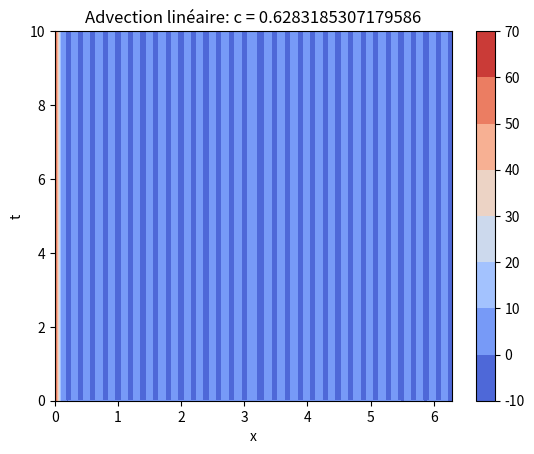

This chart was generated by the following Python code:
import numpy as np
import matplotlib.pyplot as plt

from matplotlib.pyplot import cm 

c = (2 * np.pi) / 10 

mu = (2 * np.pi) / 5 
sigma = (2 * np.pi) / 10

x0 = 0 
xN = 2 * np.pi
Nx = 64
dx = (xN - x0) / Nx 

# wave numbers mesh (-N/2,...,N/2-1)
k = np.arange(-Nx/2, Nx/2, 1) 

x = np.linspace(start=x0, stop=xN, num=Nx) 

t0 = 0
tN = 10
dt = 0.001
Nt = int((tN - t0) / dt)

t = np.linspace(start=t0, stop=tN, num=Nt)

# solution mesh in real space
u = np.ones((Nx, Nt))
# solution mesh in fourier space
u_hat = np.ones((Nx, Nt), dtype="complex")

# initial condition
u0 = np.exp(-((x - mu) ** 2) / (2 * (sigma ** 2)))

# fourier transform of initial condition
u0_hat = (1 / Nx) * np.fft.fftshift(np.fft.fft(u0))

# set initial condition in real and fourier mesh 
u[:,0] = u0
u_hat[:,0] = u0_hat

# forward euler
for j in range(0, Nt-1):
  # compute solution in Fourier space through a finite difference method
  u_hat[:,j+1] = u[:,j] - dt * c * 1j * k * u_hat[:,j]
  # go back in real space 
  u[:,j] = np.real(Nx * np.fft.ifft(np.fft.ifftshift(u_hat[:,j])))
  
fig, ax = plt.subplots()

# get meshgrid
xx, tt = np.meshgrid(x, t)
# plot contour, get colorbar
# use transpose to get t first then x
cs = ax.contourf(xx, tt, u.T, cmap=cm.coolwarm)
# plot colorbar 
plt.colorbar(cs)

ax.set_xlabel("x")
ax.set_ylabel("t")
ax.set_title(f"Advection linéaire: c = {c}")

plt.show()